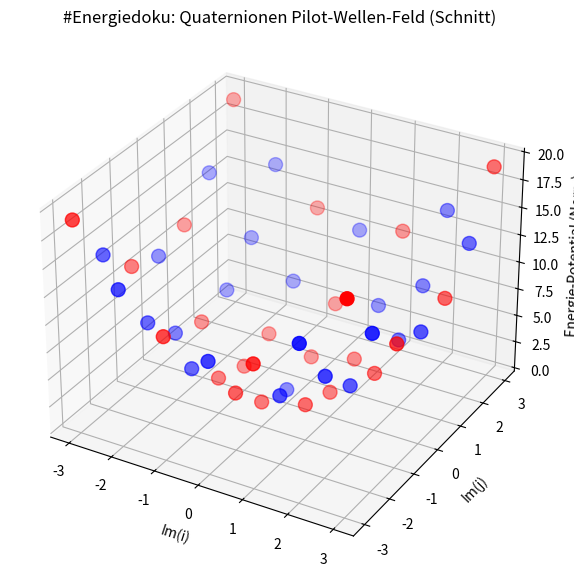

Reproduce this figure in Python.
import matplotlib.pyplot as plt


def is_prime_small(n: int) -> bool:
    if n < 2:
        return False
    if n == 2:
        return True
    if n % 2 == 0:
        return False
    r = int(n**0.5)
    f = 3
    while f <= r:
        if n % f == 0:
            return False
        f += 2
    return True


def energiedoku_pilot_wave_model():
    # 1. Raum: Hamilton-Quaternionen (Schnitt reell = 1, Koeffizienten bei i, j)
    #    q = 1 + x*i + y*j  →  Norm N(q) = 1 + x² + y²
    # 2. „Quaternionen-Prim“ hier: N(q) ist eine rationale Primzahl (wie im Sage-Skript)

    points_to_check = []
    for x in range(-3, 4):
        for y in range(-3, 4):
            norm_val = float(1 + x * x + y * y)
            is_p = is_prime_small(int(norm_val))
            points_to_check.append((x, y, norm_val, is_p))

    fig = plt.figure(figsize=(10, 7))
    ax = fig.add_subplot(111, projection="3d")

    X = [p[0] for p in points_to_check]
    Y = [p[1] for p in points_to_check]
    Z = [p[2] for p in points_to_check]
    colors = ["red" if p[3] else "blue" for p in points_to_check]

    ax.scatter(X, Y, Z, c=colors, s=100, label="Blau: Komposit / Rot: Prim-Ziele")
    ax.set_title("#Energiedoku: Quaternionen Pilot-Wellen-Feld (Schnitt)")
    ax.set_xlabel("Im(i)")
    ax.set_ylabel("Im(j)")
    ax.set_zlabel("Energie-Potential (Norm)")

    print(
        "Modell generiert: Die roten Punkte sind die 'stabilen Zustände' (Primzahlen),"
    )
    print("zu denen die Pilotwelle die Information im Raum lenkt.")
    n_rot = sum(1 for p in points_to_check if p[3])
    n_blau = len(points_to_check) - n_rot
    print(f"Punkte: {len(points_to_check)} (rot=Prim-Norm: {n_rot}, blau: {n_blau})")
    plt.show()


if __name__ == "__main__":
    energiedoku_pilot_wave_model()
